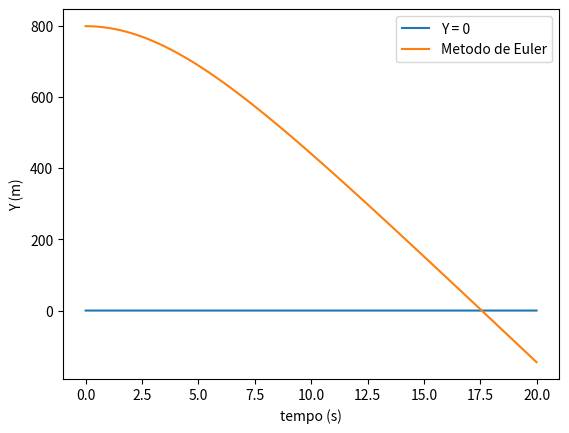

Here is the Python script that generated this plot:
# -*- coding: utf-8 -*-
"""
Created on Fri Apr  8 18:08:21 2022

@author: Alexandre 107849
"""


import matplotlib.pyplot as plt
import numpy as np

vi = 0 # m/s
dt = 0.01
vt = 60.0
g = -9.8


T = np.arange(0,20, dt)
v = np.zeros(T.size)
y = np.zeros(T.size)


v[0] = 0
y[0] = 800

D = -g/(vt**2)    


#y1 = 800 + 0*T + 0.5*g*T**2 Valor Teorico
# aceleraçao inicial



floor = np.zeros(T.size)


#Metodo de Euler
for i in range(0, T.size-1):
        v[i+1] = v[i] + (g-D*v[i]*abs(v[i]))*dt # velocidade no instante
        y[i+1] = y[i] + v[i] * dt # posiçao no instante

#Valor aproximado consultado no variable Explorer quando y ~ 0
print("Velocidade de embate ", abs(v[1755]))
print("Tempo aquando o embate ", T[1755])

fig = plt.figure()
ax = fig.add_subplot(1,1,1)

ax.set_xlabel('tempo (s)')
ax.set_ylabel('Y (m)')
ax.plot(T, floor, label="Y = 0")
ax.plot(T, y, label="Metodo de Euler")
#ax.plot(T, y1, label="Exato")

plt.legend()
